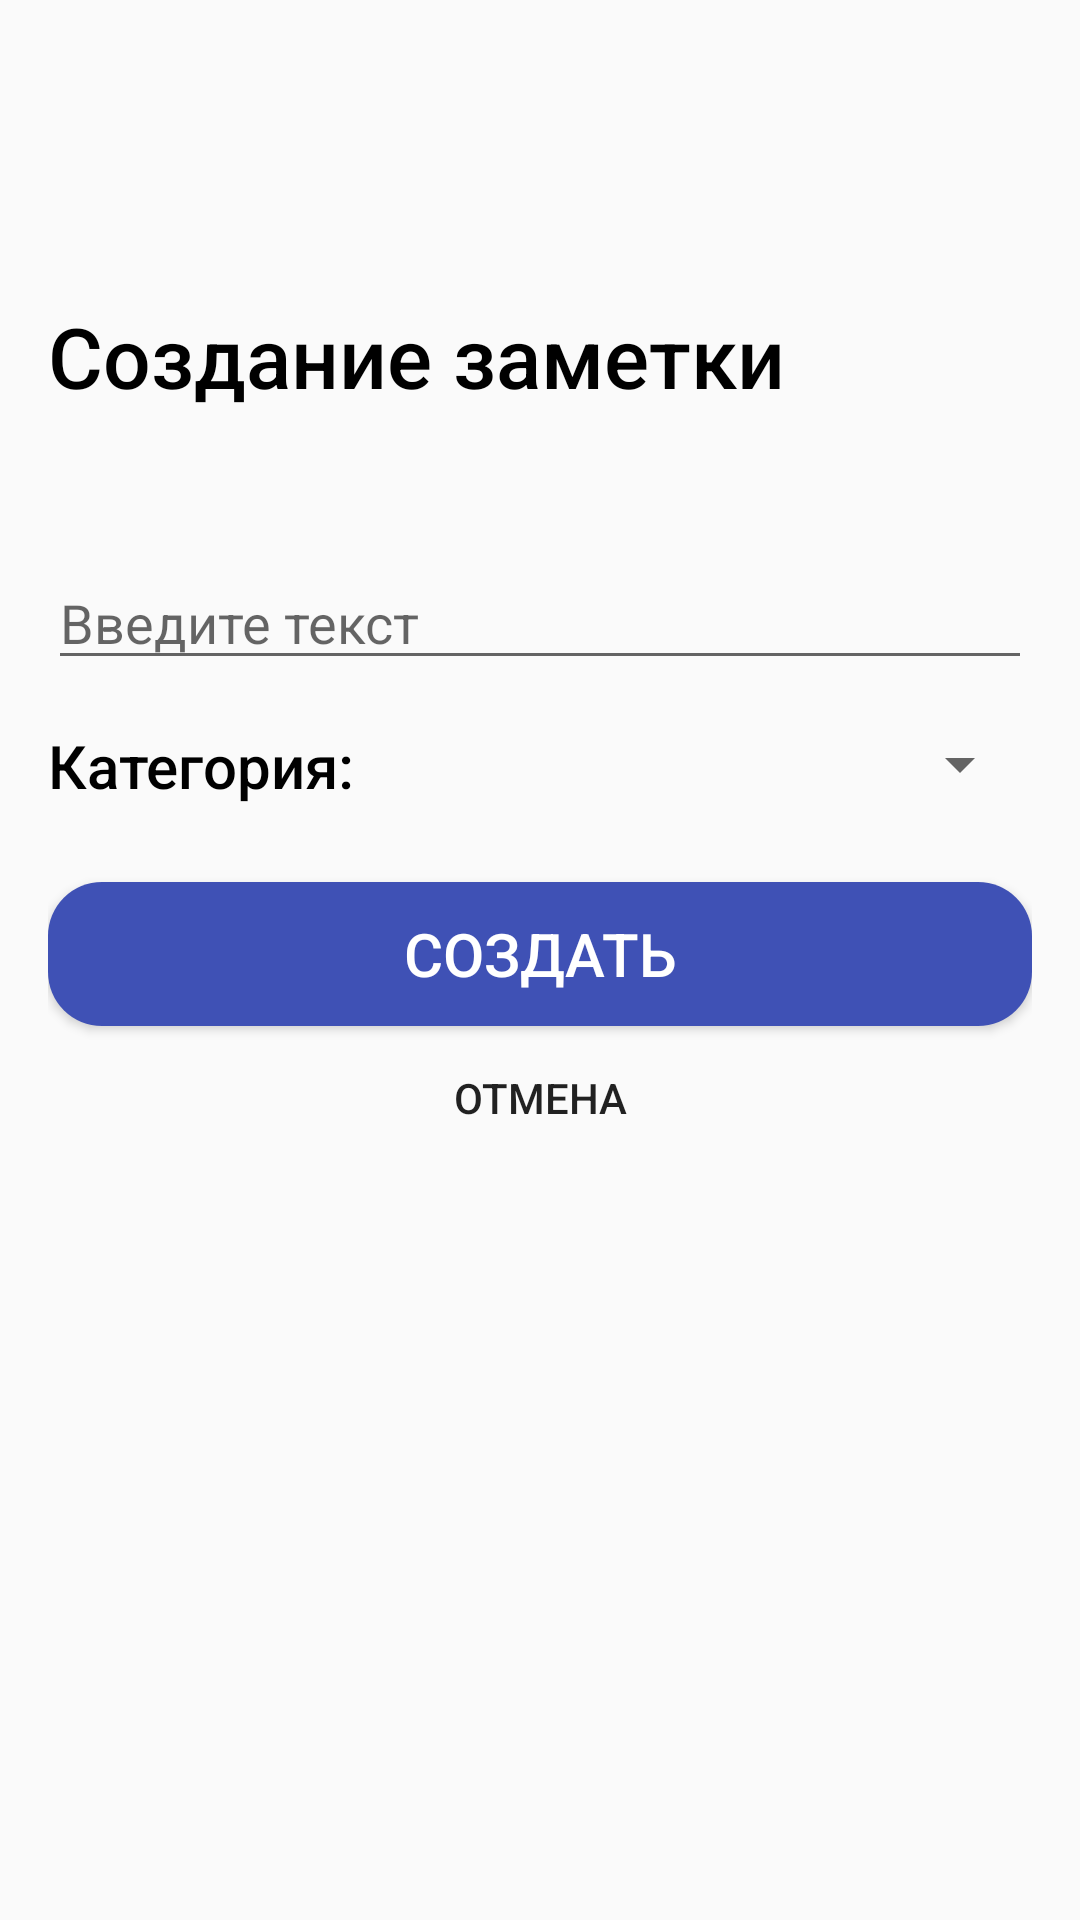

This screen was rendered from an Android layout file. Write that file and the resources it references.
<!-- AndroidManifest.xml: application theme Theme.Design.Light -->
<!-- res/layout/activity_create_note.xml -->
<?xml version="1.0" encoding="utf-8"?>
<RelativeLayout xmlns:android="http://schemas.android.com/apk/res/android"
    xmlns:app="http://schemas.android.com/apk/res-auto"
    xmlns:tools="http://schemas.android.com/tools"
    android:layout_width="match_parent"
    android:layout_height="match_parent"
    android:gravity="center"
    android:orientation="vertical"
    tools:context=".CreateNote">

    <ScrollView
        android:layout_width="match_parent"
        android:layout_height="match_parent">

        <LinearLayout
            android:layout_width="match_parent"
            android:layout_height="wrap_content"
            android:orientation="vertical" >

            <LinearLayout
                android:layout_width="match_parent"
                android:layout_height="wrap_content"
                android:layout_marginLeft="16dp"
                android:layout_marginRight="16dp"
                android:orientation="vertical">

                <RelativeLayout
                    android:layout_width="match_parent"
                    android:layout_height="100dp">

                </RelativeLayout>

                <TextView
                    android:id="@+id/textView"
                    android:layout_width="match_parent"
                    android:layout_height="wrap_content"
                    android:fontFamily="sans-serif-medium"
                    android:text="Создание заметки"
                    android:textColor="@color/black"
                    android:textSize="28sp" />

                <EditText
                    android:id="@+id/input_main"
                    android:layout_width="match_parent"
                    android:layout_height="wrap_content"
                    android:layout_marginTop="48dp"
                    android:ems="10"
                    android:hint="Введите текст"
                    android:inputType="textMultiLine" />

                <LinearLayout
                    android:layout_width="match_parent"
                    android:layout_height="wrap_content"
                    android:layout_marginTop="8dp"
                    android:gravity="center_vertical"
                    android:orientation="horizontal">

                    <TextView
                        android:id="@+id/textView2"
                        android:layout_width="120dp"
                        android:layout_height="wrap_content"
                        android:fontFamily="sans-serif-medium"
                        android:gravity="center_vertical"
                        android:text="Категория:"
                        android:textColor="@color/black"
                        android:textSize="20dp" />

                    <RelativeLayout
                        android:layout_width="match_parent"
                        android:layout_height="wrap_content"
                        android:layout_weight="1">

                        <androidx.constraintlayout.widget.ConstraintLayout
                            android:layout_width="match_parent"
                            android:layout_height="match_parent">

                        </androidx.constraintlayout.widget.ConstraintLayout>

                        <ImageView
                            android:id="@+id/back_btn"
                            android:layout_width="wrap_content"
                            android:layout_height="wrap_content"
                            android:layout_alignParentEnd="true"
                            android:layout_alignParentRight="true"
                            android:visibility="invisible"
                            app:srcCompat="@drawable/ic_baseline_arrow_back_24" />

                        <EditText
                            android:id="@+id/input_category"
                            android:layout_width="match_parent"
                            android:layout_height="match_parent"
                            android:layout_toStartOf="@+id/back_btn"
                            android:hint="Введите категорию"
                            android:inputType="textPersonName"
                            android:textColor="#000000"
                            android:visibility="invisible" />

                        <Spinner
                            android:id="@+id/spinner"
                            android:layout_width="match_parent"
                            android:layout_height="40dp"
                            android:layout_weight="1"
                            android:spinnerMode="dropdown" />

                    </RelativeLayout>

                </LinearLayout>

                <Button
                    android:id="@+id/btn_save"
                    android:layout_width="match_parent"
                    android:layout_height="wrap_content"
                    android:layout_marginTop="18dp"
                    android:background="@drawable/design_menu_button_red"
                    android:fontFamily="sans-serif-medium"
                    android:text="Создать"
                    android:textColor="@color/white"
                    android:textSize="20sp" />

                <Button
                    android:id="@+id/btn_cancel"
                    android:layout_width="match_parent"
                    android:layout_height="wrap_content"
                    android:background="#00FFFFFF"
                    android:text="Отмена" />
            </LinearLayout>
        </LinearLayout>
    </ScrollView>

</RelativeLayout>
<!-- resources referenced by this layout -->
<resources>
  <!-- drawable design_menu_button_red (drawable-v24) -->
  <?xml version="1.0" encoding="utf-8"?>
  <shape xmlns:android="http://schemas.android.com/apk/res/android" xmlns:app="http://schemas.android.com/apk/res-auto" xmlns:aapt="http://schemas.android.com/aapt" android:shape="rectangle">
      <corners android:radius="18dp"/>
      <gradient
          android:endColor="#3F51B5"
          android:startColor="#3F51B5"/>
  </shape>
  <!-- not gathered from this repository: default colours our renderer supplied (Android Studio template values) -->
  <color name="black">#FF000000</color>
  <color name="white">#FFFFFFFF</color>
</resources>
